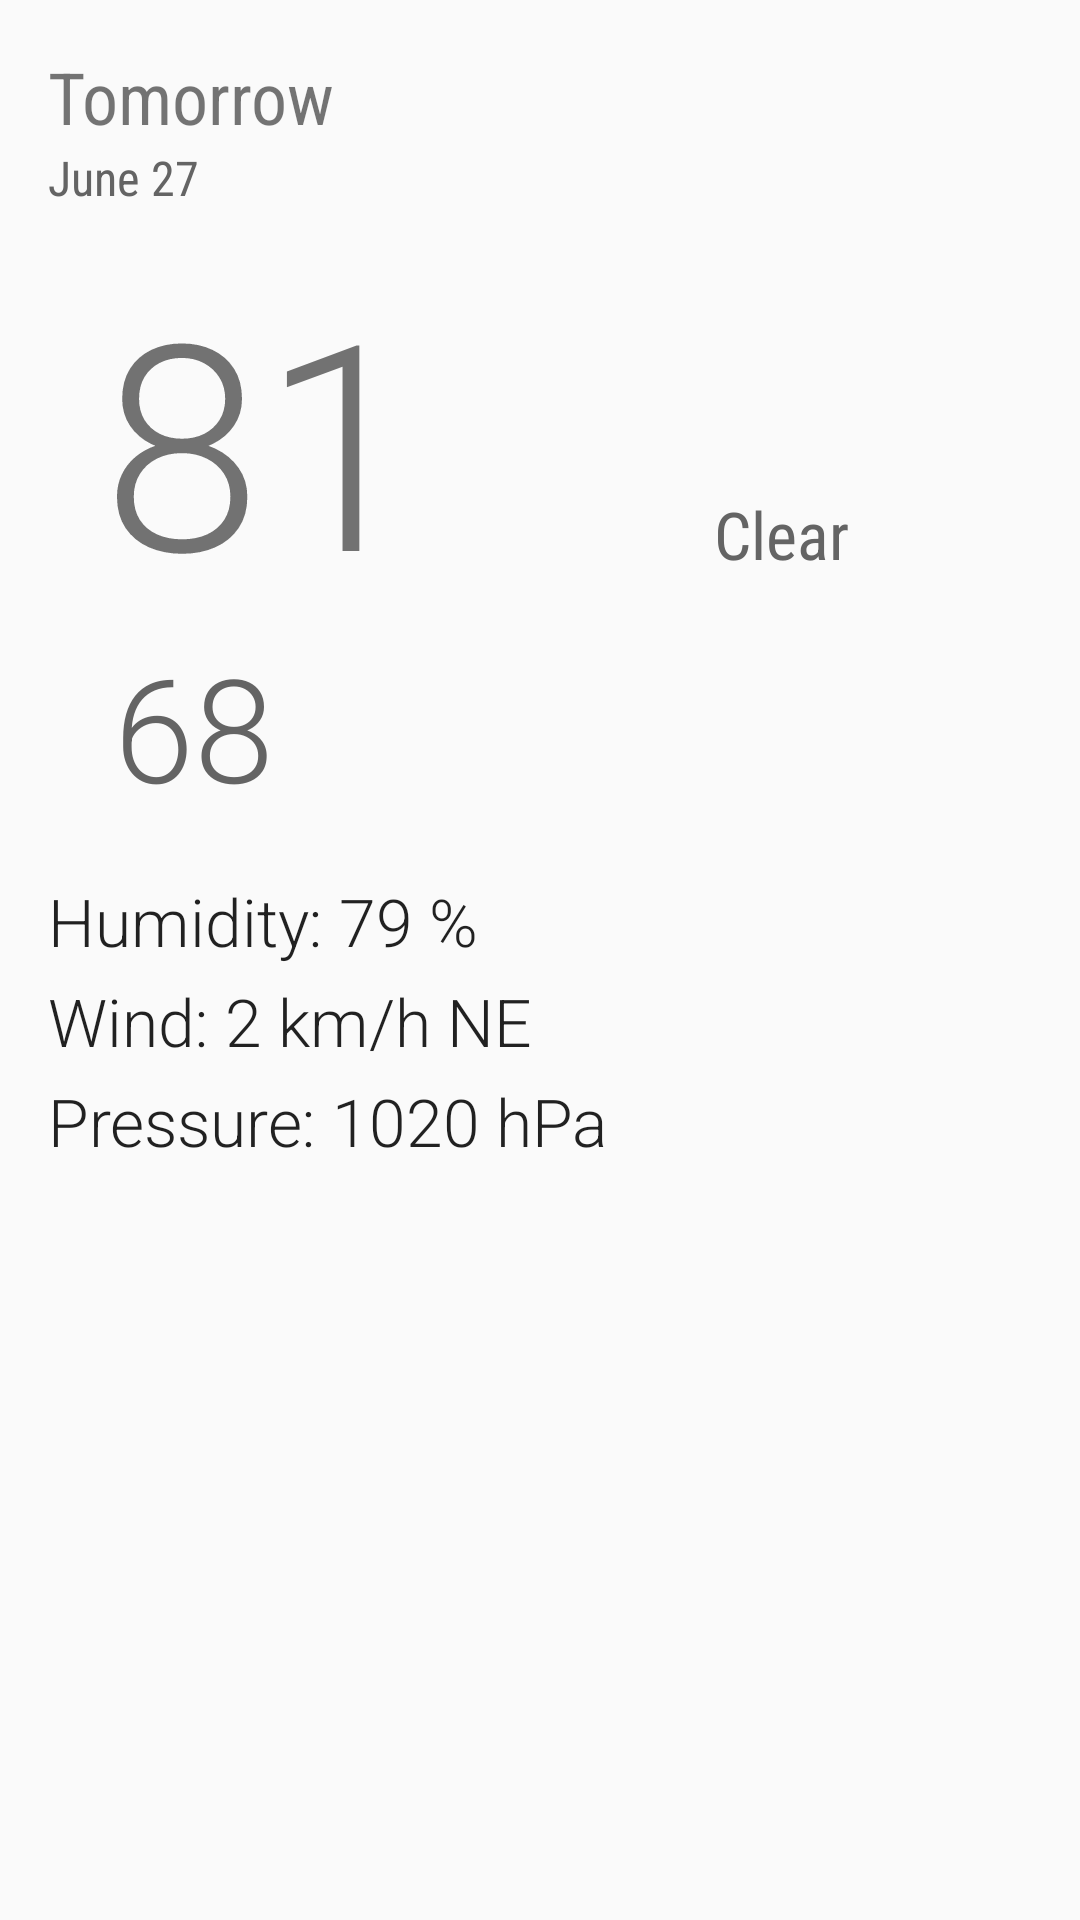

The Android layout XML behind this screen, and the referenced resources:
<!-- AndroidManifest.xml: activity theme AppTheme -->
<!-- res/layout/fragment_detail.xml -->
<?xml version="1.0" encoding="utf-8"?>
<ScrollView xmlns:android="http://schemas.android.com/apk/res/android"
    android:layout_width="match_parent"
    android:layout_height="wrap_content">


    <LinearLayout
        android:orientation="vertical"
        android:layout_width="match_parent"
        android:layout_height="wrap_content"
        android:padding="16dp">

        <TextView
                  android:layout_width="wrap_content"
                  android:layout_height="wrap_content"
                  android:id="@+id/detail_day_textview"
                  android:fontFamily="sans-serif-condensed"
                  android:textSize="24sp"
                  android:text="Tomorrow"/>

        <TextView
                android:layout_width="wrap_content"
                android:layout_height="wrap_content"
                android:id="@+id/detail_date_textview"
                android:fontFamily="sans-serif-condensed"
                android:textSize="16sp"
                android:textColor="@color/font_grey"
                android:text="June 27"/>

        <LinearLayout
            android:orientation="horizontal"
            android:layout_width="match_parent"
            android:layout_height="wrap_content"
            android:padding="6dp"
            android:gravity="center_vertical"
            android:layout_marginBottom="6dp">
            <LinearLayout
                android:orientation="vertical"
                android:layout_width="0dp"
                android:layout_height="wrap_content"
                android:layout_weight="1"
                android:padding="6dp"
                android:layout_marginLeft="6dp">
                <TextView
                          android:layout_width="wrap_content"
                          android:layout_height="wrap_content"
                          android:id="@+id/detail_high_textview"
                          android:fontFamily="sans-serif-light"
                          android:textSize="96sp"
                          android:text="81"/>

                <TextView
                          android:layout_width="wrap_content"
                          android:layout_height="wrap_content"
                          android:id="@+id/detail_low_textview"
                          android:fontFamily="sans-serif-light"
                          android:textSize="48sp"
                          android:textColor="@color/font_grey"
                          android:text="68"
                          android:layout_marginLeft="4dp"/>

            </LinearLayout>
            <LinearLayout
                android:orientation="vertical"
                android:layout_width="0dp"
                android:layout_height="wrap_content"
                android:layout_weight="1"
                android:padding="6dp"
                android:gravity="center_horizontal">
                <ImageView
                    android:id="@+id/detail_icon"
                    android:layout_width="wrap_content"
                    android:layout_height="wrap_content"
                    android:src="@drawable/art_clear"/>
                <TextView
                          android:layout_width="wrap_content"
                          android:layout_height="wrap_content"
                          android:id="@+id/detail_forecast_textview"
                          android:fontFamily="sans-serif-condensed"
                          android:textAppearance="?android:textAppearanceLarge"
                          android:textColor="@color/font_grey"
                          android:text="Clear"/>

            </LinearLayout>

        </LinearLayout>
        <TextView
                  android:layout_width="match_parent"
                  android:layout_height="wrap_content"
                  android:id="@+id/detail_humidity_textview"
                  android:fontFamily="sans-serif-light"
                  android:textAppearance="?android:textAppearanceLarge"
                  android:layout_marginBottom="4dp"
                  android:text="Humidity: 79 %"/>

        <TextView
                  android:layout_width="match_parent"
                  android:layout_height="wrap_content"
                  android:id="@+id/detail_wind_textview"
                  android:fontFamily="sans-serif-light"
                  android:textAppearance="?android:textAppearanceLarge"
                  android:layout_marginBottom="4dp"
                  android:text="Wind: 2 km/h NE"/>

        <TextView
                  android:layout_width="match_parent"
                  android:layout_height="wrap_content"
                  android:id="@+id/detail_pressure_textview"
                  android:fontFamily="sans-serif-light"
                  android:textAppearance="?android:textAppearanceLarge"
                  android:text="Pressure: 1020 hPa"/>

    </LinearLayout>
</ScrollView>
<!-- resources referenced by this layout -->
<resources>
  <color name="font_grey">#646464</color>
  <style name="AppTheme" parent="Theme.AppCompat.Light.DarkActionBar">
          <item name="actionBarStyle">@style/ActionBar.Solid.Sunshine</item>
      </style>
  <style name="ActionBar.Solid.Sunshine" parent="@style/Widget.AppCompat.Light.ActionBar.Solid.Inverse">
          <item name="background">@color/sunshine_blue</item>
      </style>
  <color name="sunshine_blue">#ff1ca8f4</color>
</resources>
